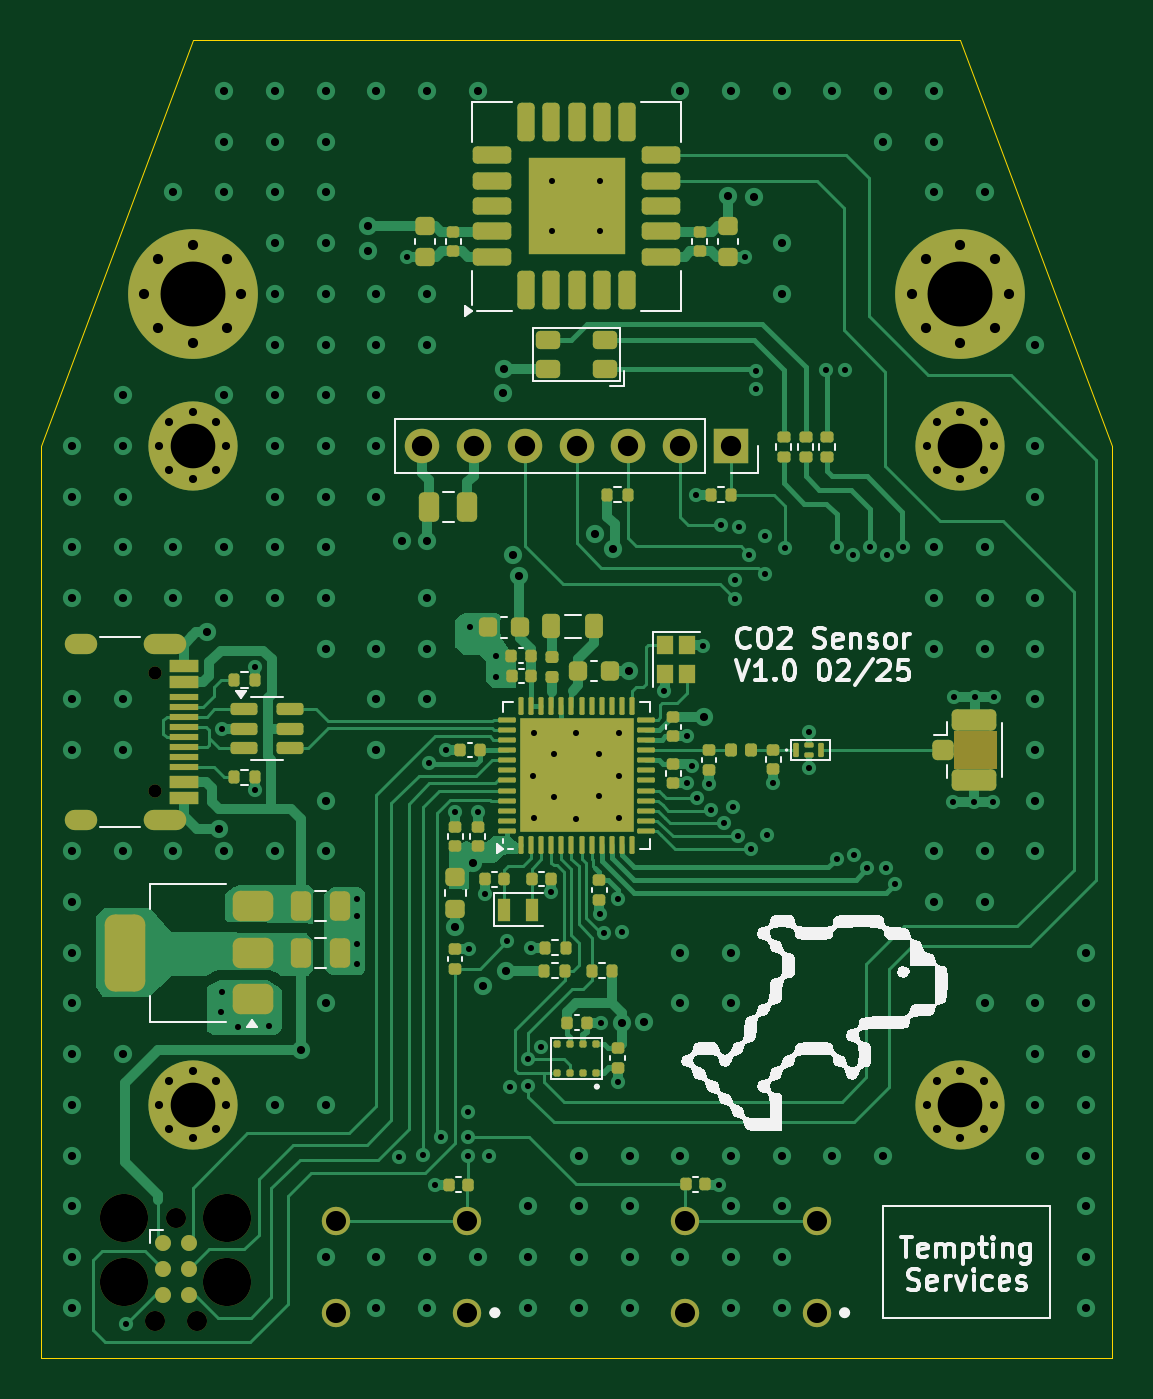
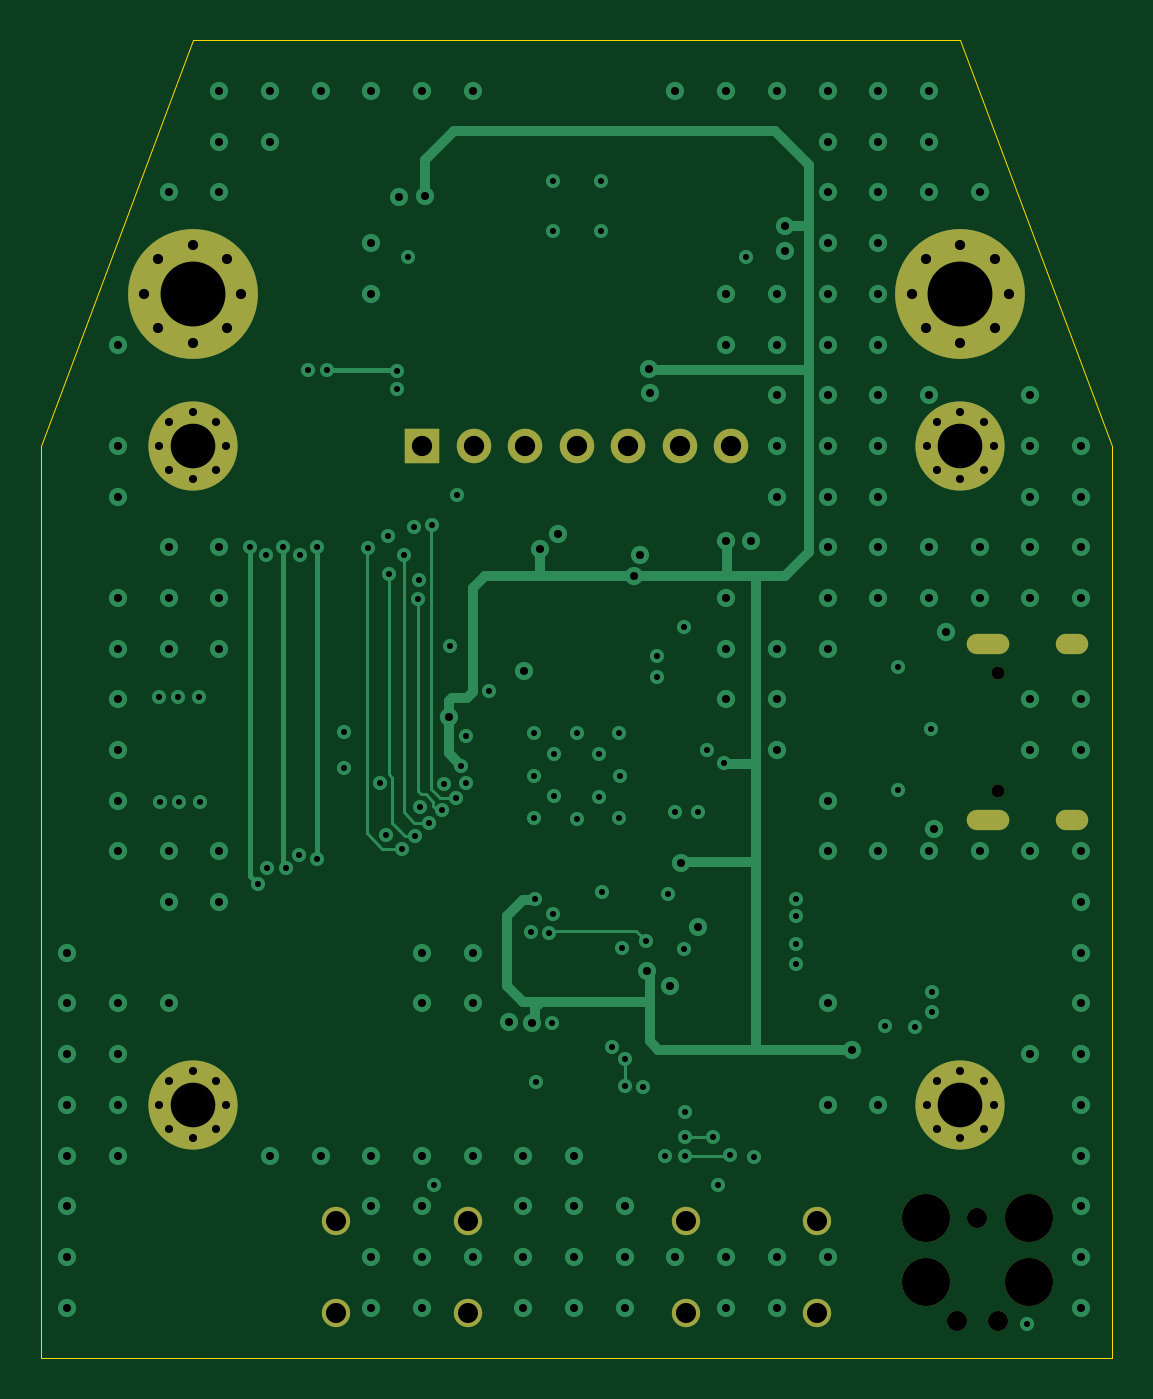
Circuit board: 12 layer files. Board 52.9 x 65.0 mm.
- bottom_copper: Tempting-B_Cu.gbr (16041 bytes)
- bottom_mask: Tempting-B_Mask.gbr (2895 bytes)
- paste: Tempting-B_Paste.gbr (461 bytes)
- bottom_silk: Tempting-B_Silkscreen.gbr (462 bytes)
- outline: Tempting-Edge_Cuts.gbr (849 bytes)
- top_copper: Tempting-F_Cu.gbr (59385 bytes)
- top_mask: Tempting-F_Mask.gbr (12566 bytes)
- paste: Tempting-F_Paste.gbr (10410 bytes)
- top_silk: Tempting-F_Silkscreen.gbr (33004 bytes)
- inner_copper: Tempting-In1_Cu.gbr (88900 bytes)
- inner_copper: Tempting-In2_Cu.gbr (88900 bytes)
- drill: Tempting.drl (5659 bytes)

=== bottom_copper: Tempting-B_Cu.gbr (16041 bytes, source omitted) ===
=== bottom_mask: Tempting-B_Mask.gbr ===
%TF.GenerationSoftware,KiCad,Pcbnew,8.0.6*%
%TF.CreationDate,2025-02-19T14:25:46-08:00*%
%TF.ProjectId,Tempting,54656d70-7469-46e6-972e-6b696361645f,rev?*%
%TF.SameCoordinates,PX7ce2370PY7735940*%
%TF.FileFunction,Soldermask,Bot*%
%TF.FilePolarity,Negative*%
%FSLAX46Y46*%
G04 Gerber Fmt 4.6, Leading zero omitted, Abs format (unit mm)*
G04 Created by KiCad (PCBNEW 8.0.6) date 2025-02-19 14:25:46*
%MOMM*%
%LPD*%
G01*
G04 APERTURE LIST*
%ADD10C,1.400000*%
%ADD11C,0.650000*%
%ADD12O,2.100000X1.000000*%
%ADD13O,1.600000X1.000000*%
%ADD14C,0.700000*%
%ADD15C,4.400000*%
%ADD16C,2.374900*%
%ADD17C,0.990600*%
%ADD18C,0.800000*%
%ADD19C,6.400000*%
%ADD20R,1.700000X1.700000*%
%ADD21O,1.700000X1.700000*%
G04 APERTURE END LIST*
D10*
%TO.C,SW2*%
X38300000Y2250000D03*
X31800000Y2250000D03*
X38300000Y6750000D03*
X31800000Y6750000D03*
%TD*%
D11*
%TO.C,J4*%
X5620000Y33780000D03*
X5620000Y28000000D03*
D12*
X6150000Y35210000D03*
D13*
X1970000Y35210000D03*
D12*
X6150000Y26570000D03*
D13*
X1970000Y26570000D03*
%TD*%
D14*
%TO.C,H4*%
X5850000Y45000000D03*
X6333274Y46166726D03*
X6333274Y43833274D03*
X7500000Y46650000D03*
D15*
X7500000Y45000000D03*
D14*
X7500000Y43350000D03*
X8666726Y46166726D03*
X8666726Y43833274D03*
X9150000Y45000000D03*
%TD*%
%TO.C,H3*%
X5850000Y12500000D03*
X6333274Y13666726D03*
X6333274Y11333274D03*
X7500000Y14150000D03*
D15*
X7500000Y12500000D03*
D14*
X7500000Y10850000D03*
X8666726Y13666726D03*
X8666726Y11333274D03*
X9150000Y12500000D03*
%TD*%
%TO.C,H2*%
X43710000Y45000000D03*
X44193274Y46166726D03*
X44193274Y43833274D03*
X45360000Y46650000D03*
D15*
X45360000Y45000000D03*
D14*
X45360000Y43350000D03*
X46526726Y46166726D03*
X46526726Y43833274D03*
X47010000Y45000000D03*
%TD*%
D16*
%TO.C,J3*%
X9210000Y6940000D03*
D17*
X6670000Y6940000D03*
D16*
X4130000Y6940000D03*
X9210000Y3765000D03*
X4130000Y3765000D03*
D17*
X7686000Y1860000D03*
X5654000Y1860000D03*
%TD*%
D18*
%TO.C,H6*%
X42960000Y52500000D03*
X43662944Y54197056D03*
X43662944Y50802944D03*
X45360000Y54900000D03*
D19*
X45360000Y52500000D03*
D18*
X45360000Y50100000D03*
X47057056Y54197056D03*
X47057056Y50802944D03*
X47760000Y52500000D03*
%TD*%
D10*
%TO.C,SW1*%
X21050000Y2250000D03*
X14550000Y2250000D03*
X21050000Y6750000D03*
X14550000Y6750000D03*
%TD*%
D18*
%TO.C,H5*%
X5100000Y52500000D03*
X5802944Y54197056D03*
X5802944Y50802944D03*
X7500000Y54900000D03*
D19*
X7500000Y52500000D03*
D18*
X7500000Y50100000D03*
X9197056Y54197056D03*
X9197056Y50802944D03*
X9900000Y52500000D03*
%TD*%
D20*
%TO.C,J2*%
X34050000Y45000000D03*
D21*
X31510000Y45000000D03*
X28970000Y45000000D03*
X26430000Y45000000D03*
X23890000Y45000000D03*
X21350000Y45000000D03*
X18810000Y45000000D03*
%TD*%
D14*
%TO.C,H1*%
X43710000Y12500000D03*
X44193274Y13666726D03*
X44193274Y11333274D03*
X45360000Y14150000D03*
D15*
X45360000Y12500000D03*
D14*
X45360000Y10850000D03*
X46526726Y13666726D03*
X46526726Y11333274D03*
X47010000Y12500000D03*
%TD*%
M02*

=== paste: Tempting-B_Paste.gbr ===
%TF.GenerationSoftware,KiCad,Pcbnew,8.0.6*%
%TF.CreationDate,2025-02-19T14:25:46-08:00*%
%TF.ProjectId,Tempting,54656d70-7469-46e6-972e-6b696361645f,rev?*%
%TF.SameCoordinates,PX7ce2370PY7735940*%
%TF.FileFunction,Paste,Bot*%
%TF.FilePolarity,Positive*%
%FSLAX46Y46*%
G04 Gerber Fmt 4.6, Leading zero omitted, Abs format (unit mm)*
G04 Created by KiCad (PCBNEW 8.0.6) date 2025-02-19 14:25:46*
%MOMM*%
%LPD*%
G01*
G04 APERTURE LIST*
G04 APERTURE END LIST*
M02*

=== bottom_silk: Tempting-B_Silkscreen.gbr ===
%TF.GenerationSoftware,KiCad,Pcbnew,8.0.6*%
%TF.CreationDate,2025-02-19T14:25:46-08:00*%
%TF.ProjectId,Tempting,54656d70-7469-46e6-972e-6b696361645f,rev?*%
%TF.SameCoordinates,PX7ce2370PY7735940*%
%TF.FileFunction,Legend,Bot*%
%TF.FilePolarity,Positive*%
%FSLAX46Y46*%
G04 Gerber Fmt 4.6, Leading zero omitted, Abs format (unit mm)*
G04 Created by KiCad (PCBNEW 8.0.6) date 2025-02-19 14:25:46*
%MOMM*%
%LPD*%
G01*
G04 APERTURE LIST*
G04 APERTURE END LIST*
M02*

=== outline: Tempting-Edge_Cuts.gbr ===
%TF.GenerationSoftware,KiCad,Pcbnew,8.0.6*%
%TF.CreationDate,2025-02-19T14:25:46-08:00*%
%TF.ProjectId,Tempting,54656d70-7469-46e6-972e-6b696361645f,rev?*%
%TF.SameCoordinates,PX7ce2370PY7735940*%
%TF.FileFunction,Profile,NP*%
%FSLAX46Y46*%
G04 Gerber Fmt 4.6, Leading zero omitted, Abs format (unit mm)*
G04 Created by KiCad (PCBNEW 8.0.6) date 2025-02-19 14:25:46*
%MOMM*%
%LPD*%
G01*
G04 APERTURE LIST*
%TA.AperFunction,Profile*%
%ADD10C,0.050000*%
%TD*%
G04 APERTURE END LIST*
D10*
X52860000Y12500000D02*
X52860000Y45000000D01*
X0Y12500000D02*
X0Y45000000D01*
X45360000Y65000000D02*
X52860000Y45000000D01*
X0Y12500000D02*
X0Y0D01*
X52860000Y12500000D02*
X52860000Y0D01*
X0Y45000000D02*
X7500000Y65000000D01*
X52860000Y0D02*
X45360000Y0D01*
X7500000Y65000000D02*
X45360000Y65000000D01*
X7500000Y0D02*
X45360000Y0D01*
X7500000Y0D02*
X0Y0D01*
M02*

=== top_copper: Tempting-F_Cu.gbr (59385 bytes, source omitted) ===
=== top_mask: Tempting-F_Mask.gbr (12566 bytes, source omitted) ===
=== paste: Tempting-F_Paste.gbr (10410 bytes, source omitted) ===
=== top_silk: Tempting-F_Silkscreen.gbr (33004 bytes, source omitted) ===
=== inner_copper: Tempting-In1_Cu.gbr (88900 bytes, source omitted) ===
=== inner_copper: Tempting-In2_Cu.gbr (88900 bytes, source omitted) ===
=== drill: Tempting.drl (5659 bytes, source omitted) ===
